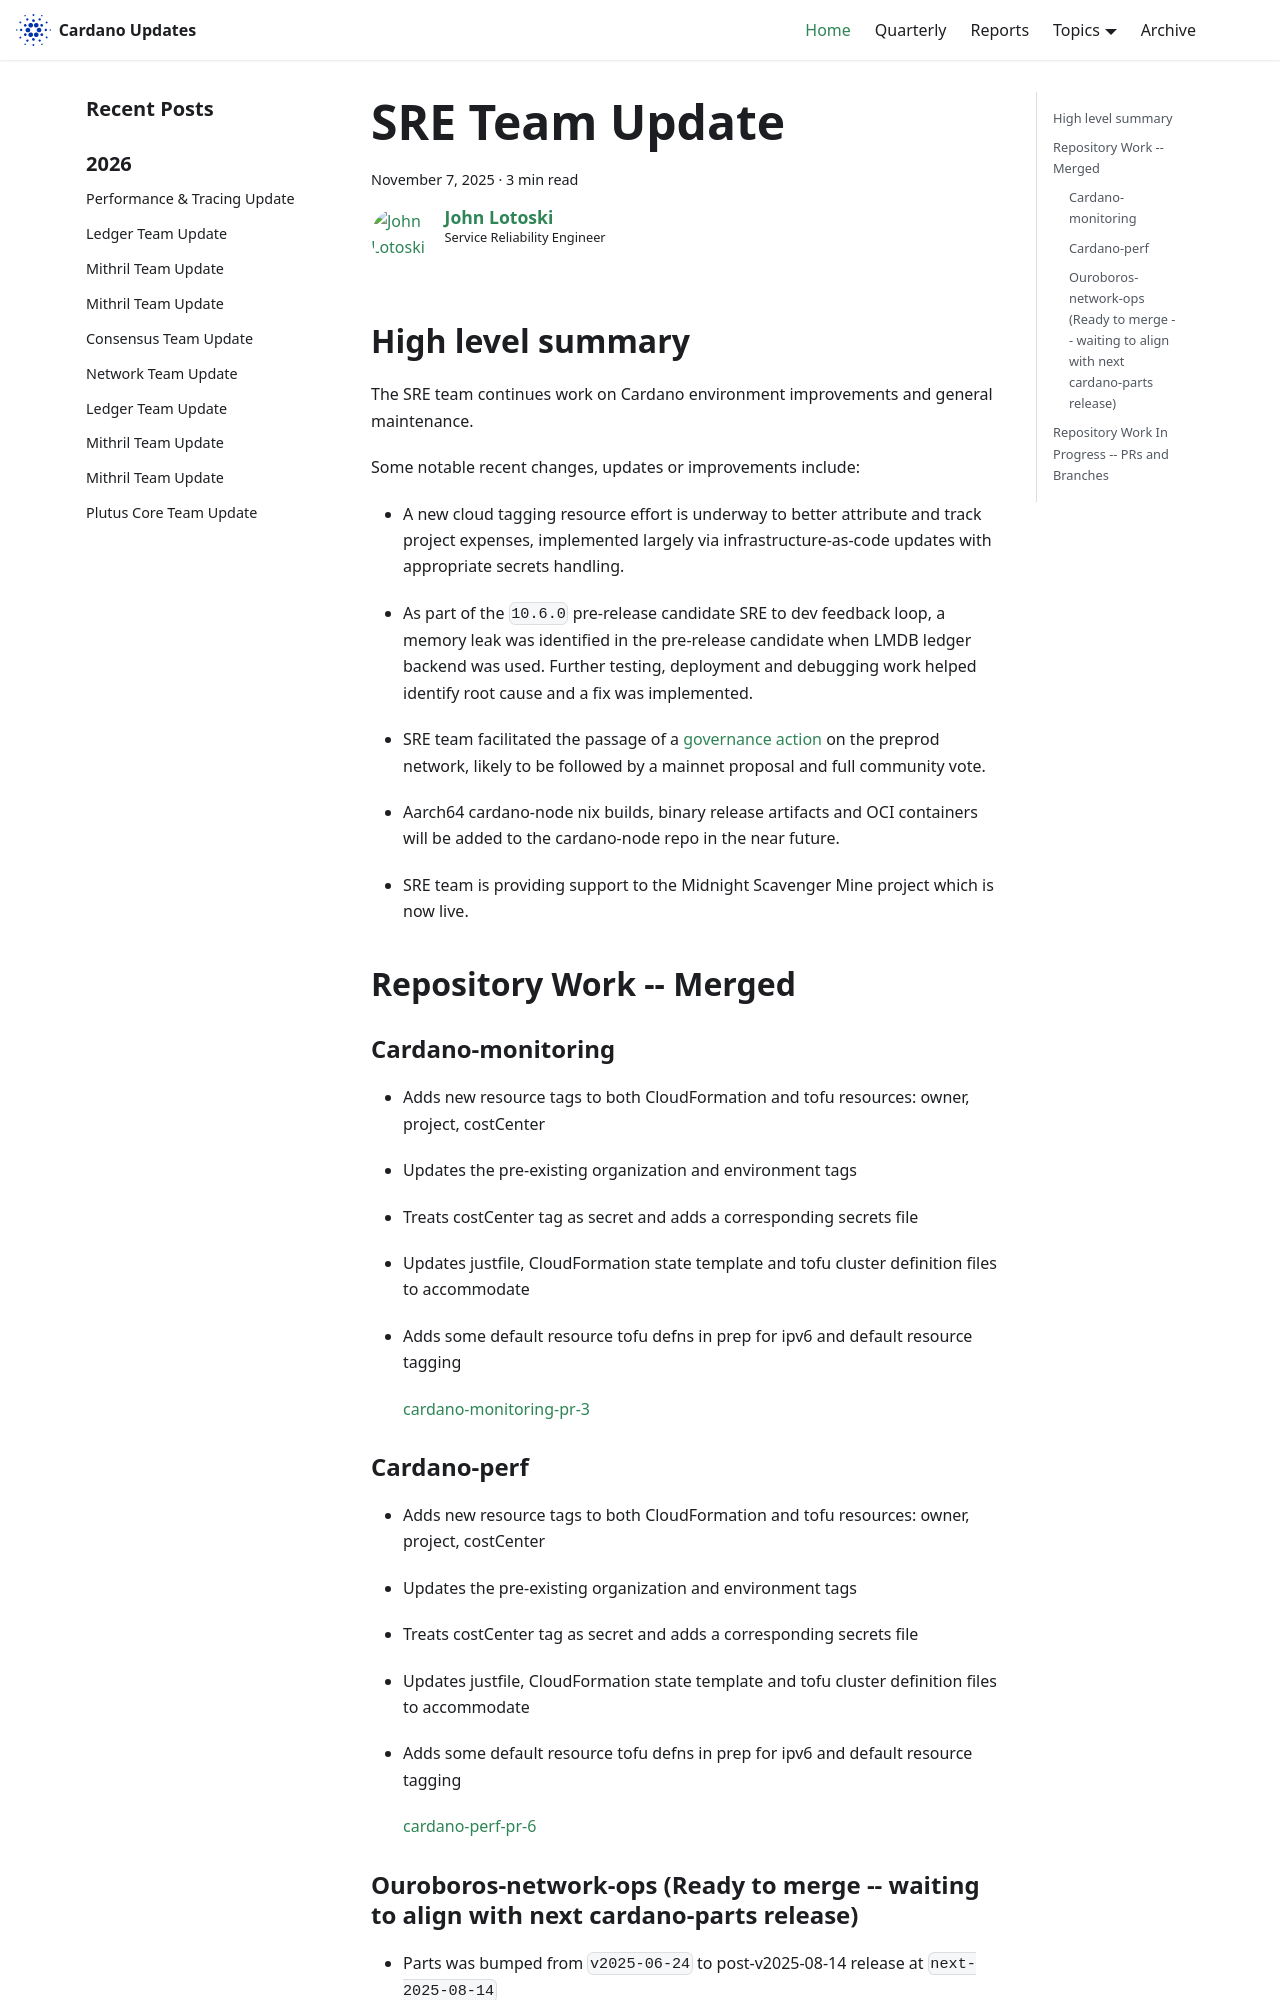

repository: IntersectMBO/cardano-updates · page: 2025-11-07-sre/index.html · generator: docusaurus

---
title: SRE Team Update
slug: 2025-11-07-sre
authors: johnalotoski
tags: [sre]
hide_table_of_contents: false
---

## High level summary

The SRE team continues work on Cardano environment improvements and general maintenance.

Some notable recent changes, updates or improvements include:

* A new cloud tagging resource effort is underway to better attribute and track
project expenses, implemented largely via infrastructure-as-code updates with
appropriate secrets handling.

* As part of the `10.6.0` pre-release candidate SRE to dev feedback loop, a
memory leak was identified in the pre-release candidate when LMDB ledger
backend was used. Further testing, deployment and debugging work helped
identify root cause and a fix was implemented.

* SRE team facilitated the passage of a [governance action](https://preprod.cardanoscan.io/govAction/gov_action1zk80dvjfklp7cgvuvtg37zuwwe4r2erj6q3m67c7wdh0akth70rqq44samn)
on the preprod network, likely to be followed by a mainnet proposal and full community vote.

* Aarch64 cardano-node nix builds, binary release artifacts and OCI containers
will be added to the cardano-node repo in the near future.

* SRE team is providing support to the Midnight Scavenger Mine project which is
now live.


## Repository Work -- Merged

### Cardano-monitoring
* Adds new resource tags to both CloudFormation and tofu resources: owner, project, costCenter
* Updates the pre-existing organization and environment tags
* Treats costCenter tag as secret and adds a corresponding secrets file
* Updates justfile, CloudFormation state template and tofu cluster definition files to accommodate
* Adds some default resource tofu defns in prep for ipv6 and default resource tagging

  [cardano-monitoring-pr-3](https://github.com/input-output-hk/cardano-monitoring/pull/3)
